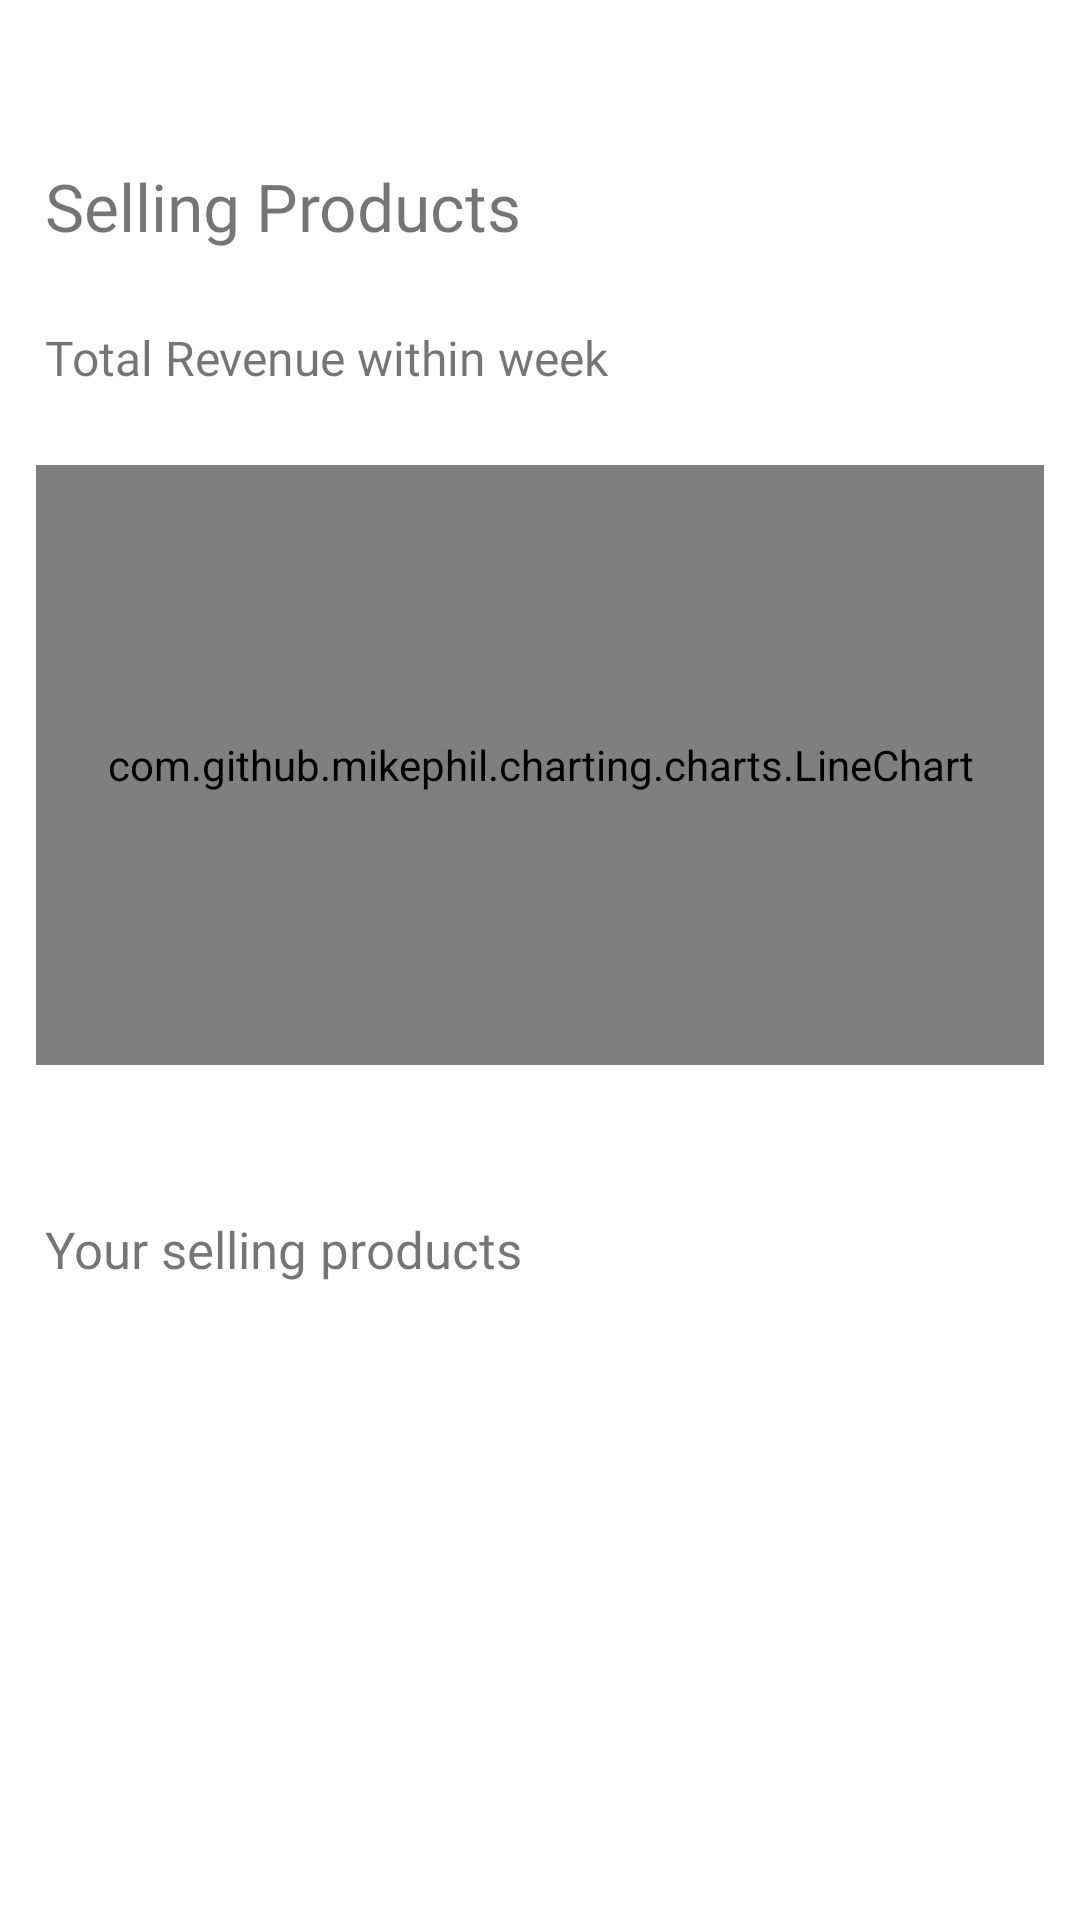

This screen was rendered from an Android layout file. Write that file and the resources it references.
<!-- AndroidManifest.xml: application theme Theme.AstraeMobileApp -->
<!-- res/layout/activity_seller_products.xml -->
<?xml version="1.0" encoding="utf-8"?>
<LinearLayout xmlns:android="http://schemas.android.com/apk/res/android"
    xmlns:app="http://schemas.android.com/apk/res-auto"
    xmlns:tools="http://schemas.android.com/tools"
    android:id="@+id/main"
    android:layout_width="match_parent"
    android:layout_height="match_parent"
    android:orientation="vertical"
    tools:context=".activity.SellerProductsActivity">

    <ImageView
        android:id="@+id/imageView5"
        android:layout_width="24dp"
        android:layout_height="24dp"
        android:layout_marginHorizontal="15dp"
        android:layout_marginTop="15dp"
        app:layout_constraintStart_toStartOf="parent"
        app:layout_constraintTop_toTopOf="parent"
        app:srcCompat="@drawable/ic_back_arrow" />

    <TextView
        android:id="@+id/textView5"
        android:layout_width="wrap_content"
        android:layout_height="wrap_content"
        android:layout_marginHorizontal="15dp"
        android:layout_marginTop="15dp"
        android:fontFamily="@font/montserrat_semibold"
        android:text="Selling Products"
        android:textSize="22sp" />

    <androidx.core.widget.NestedScrollView
        android:layout_width="match_parent"
        android:layout_height="wrap_content">

        <LinearLayout
            android:layout_width="match_parent"
            android:layout_height="wrap_content"
            android:layout_marginTop="25dp"
            android:orientation="vertical">

            <TextView
                android:layout_width="match_parent"
                android:layout_height="wrap_content"
                android:layout_marginHorizontal="15dp"
                android:fontFamily="@font/montserrat_semibold"
                android:text="Total Revenue within week"
                android:textSize="16sp" />


            <com.github.mikephil.charting.charts.LineChart
                android:id="@+id/reportingChart"
                android:layout_width="match_parent"
                android:layout_height="200dp"
                android:layout_marginVertical="25dp"
                android:layout_marginHorizontal="12dp" />


            <TextView
                android:layout_width="match_parent"
                android:layout_height="wrap_content"
                android:layout_marginHorizontal="15dp"
                android:layout_marginTop="25dp"
                android:fontFamily="@font/montserrat_semibold"
                android:text="Your selling products"
                android:textSize="17sp" />

            <androidx.recyclerview.widget.RecyclerView
                android:id="@+id/selling_products_recycler_view"
                android:layout_width="match_parent"
                android:layout_height="match_parent"
                android:layout_marginHorizontal="15dp"
                android:layout_marginTop="10dp"
                android:layout_marginBottom="30dp" />

        </LinearLayout>

    </androidx.core.widget.NestedScrollView>


</LinearLayout>
<!-- resources referenced by this layout -->
<resources>
  <style name="Theme.AstraeMobileApp" parent="Theme.MaterialComponents.DayNight.NoActionBar">
          
          <item name="colorPrimary">@color/purple_500</item>
          <item name="colorPrimaryVariant">@color/purple_700</item>
          <item name="colorOnPrimary">@color/white</item>
          
          <item name="colorSecondary">@color/teal_200</item>
          <item name="colorSecondaryVariant">@color/teal_700</item>
          <item name="colorOnSecondary">@color/black</item>
          
          <item name="android:statusBarColor">?attr/colorPrimaryVariant</item>
          
      </style>
  <color name="purple_500">#FF6200EE</color>
  <color name="purple_700">#FF3700B3</color>
  <color name="white">#FFFFFFFF</color>
  <color name="teal_200">#FF03DAC5</color>
  <color name="teal_700">#FF018786</color>
  <color name="black">#FF000000</color>
</resources>
